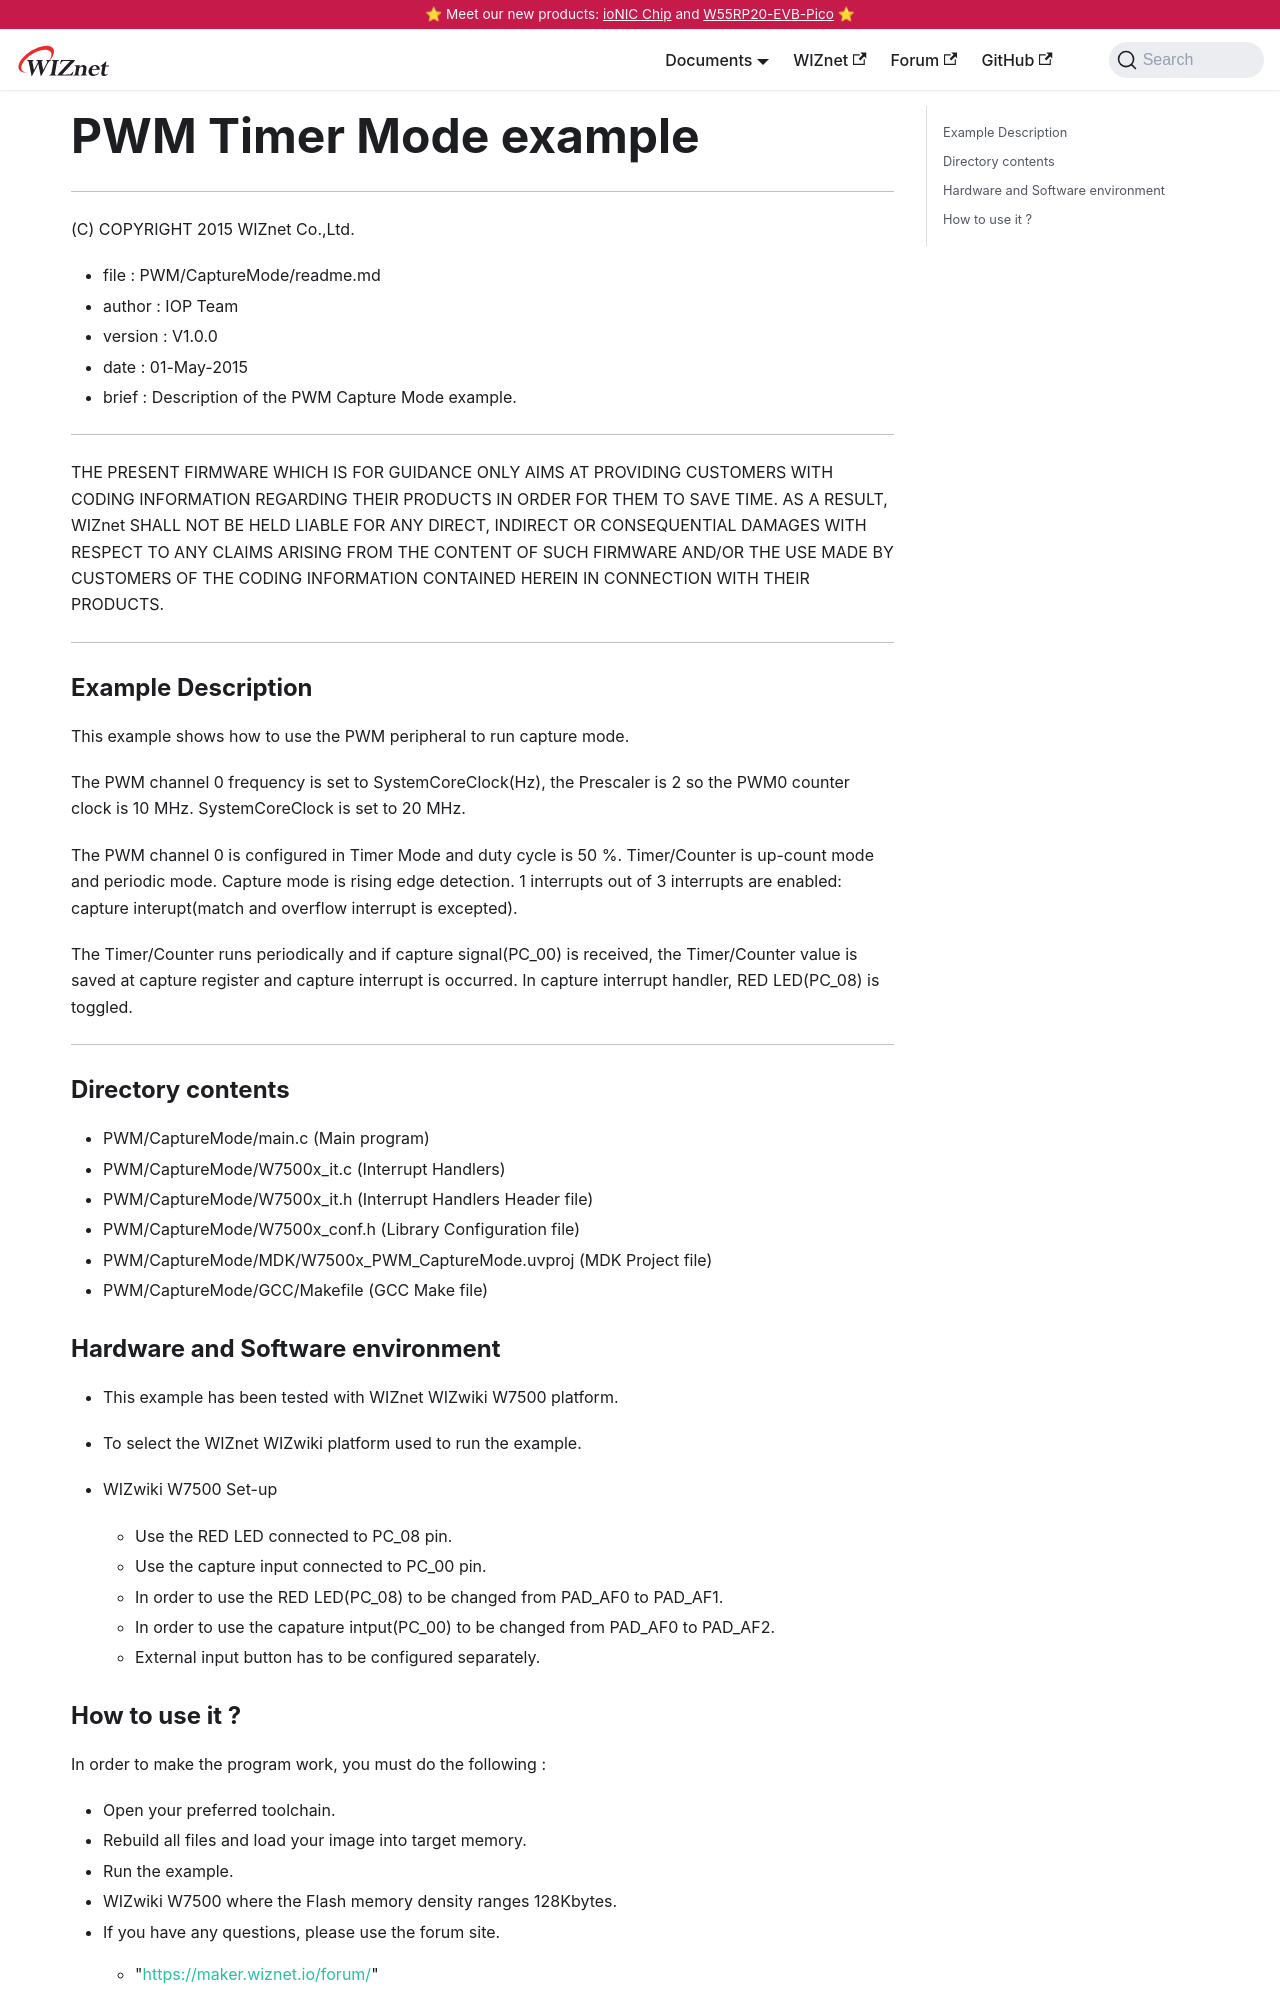

repository: Wiznet/document_framework · page: Product/Chip/MCU/W7500/Peripherals-internal/capturemode.html · generator: docusaurus

---
id: capturemode
title: PWM Timer Mode example
date: 2020-06-10
--- 

******************************************************************************
(C) COPYRIGHT 2015 WIZnet Co.,Ltd.

  * file    : PWM/CaptureMode/readme.md
  * author  : IOP Team
  * version : V1.0.0
  * date    : 01-May-2015
  * brief   : Description of the PWM Capture Mode example.
******************************************************************************
THE PRESENT FIRMWARE WHICH IS FOR GUIDANCE ONLY AIMS AT PROVIDING CUSTOMERS
WITH CODING INFORMATION REGARDING THEIR PRODUCTS IN ORDER FOR THEM TO SAVE
TIME. AS A RESULT, WIZnet SHALL NOT BE HELD LIABLE FOR ANY
DIRECT, INDIRECT OR CONSEQUENTIAL DAMAGES WITH RESPECT TO ANY CLAIMS ARISING
FROM THE CONTENT OF SUCH FIRMWARE AND/OR THE USE MADE BY CUSTOMERS OF THE
CODING INFORMATION CONTAINED HEREIN IN CONNECTION WITH THEIR PRODUCTS.
******************************************************************************

### Example Description 

This example shows how to use the PWM peripheral to run capture mode.

The PWM channel 0 frequency is set to SystemCoreClock(Hz), the Prescaler is 2 
so the PWM0 counter clock is 10 MHz. SystemCoreClock is set to 20 MHz.

The PWM channel 0 is configured in Timer Mode and duty cycle is 50 %.
Timer/Counter is up-count mode and periodic mode. Capture mode is rising edge detection. 1 interrupts out of 3 interrupts
are enabled: capture interupt(match and overflow interrupt is excepted).

The Timer/Counter runs periodically and if capture signal(PC_00) is received, the Timer/Counter value is saved at capture register and capture interrupt is occurred. In capture interrupt handler, RED LED(PC_08) is toggled.

------------------------------------------------------------------------------------
### Directory contents 

  - PWM/CaptureMode/main.c                  (Main program) 
  - PWM/CaptureMode/W7500x_it.c             (Interrupt Handlers)
  - PWM/CaptureMode/W7500x_it.h             (Interrupt Handlers Header file)
  - PWM/CaptureMode/W7500x_conf.h           (Library Configuration file)
  - PWM/CaptureMode/MDK/W7500x_PWM_CaptureMode.uvproj  (MDK Project file)
  - PWM/CaptureMode/GCC/Makefile            (GCC Make file)
